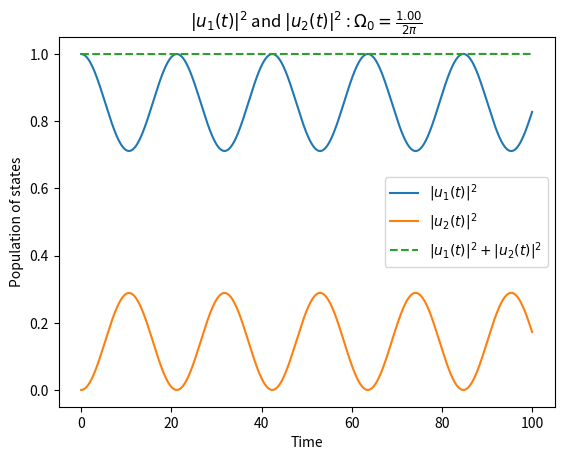

Write Python code to recreate this figure.
import numpy as np
import matplotlib.pyplot as plt
from scipy.integrate import solve_ivp

def wrapper(t, y):
	return f(t, y, params)           # solve_ivp doesn't have an args parameter so we use a wrapper

def f(t, y, params):
    u1, u2 = y                       # unpack current values of y
    d, Omega = params                # unpack parameters
    derivs = [(Omega/(2*1j)) * u2,   # list of dy/dt=f functions
             ((d * u2)/1j) + (np.conj(Omega)/(2*1j))*u1]
    return derivs

def pos(x):
	return (abs(x))**2

# Parameters
Omega = 1/(2*np.pi)              # Rabi parameter
d = 0.25                         # detuning

# Initial values
u1_0 = complex(1.0)              # u1 value at t = 0
u2_0 = complex(0.0)              # u2 value at t = 0

# Bundle parameters for ODE solver
params = [d, Omega]

# Bundle initial conditions for ODE solver
y0 = [u1_0, u2_0]

# Time interval for solution
t = [0, 100]

# Call the ODE solver
res = solve_ivp(wrapper, t, y0, t_eval=np.linspace(0, 100, 20000))


plt.figure()
plt.plot(res.t, pos(res.y[0]), label=r"$|u_1(t)|^2$")
plt.plot(res.t, pos(res.y[1]), label=r"$|u_2(t)|^2$")
plt.plot(res.t, sum([pos(res.y[0]), pos(res.y[1])]), label=r"$|u_1(t)|^{2} + |u_2(t)|^{2}$", ls="--")
plt.xlabel("Time")
plt.ylabel("Population of states")
plt.legend()
plt.title(r"$|u_{1}(t)|^2$ and $|u_{2}(t)|^2$ : $\Omega_0 = \frac{%5.2f}{2 \pi}$" % (Omega*2*np.pi))

plt.show()